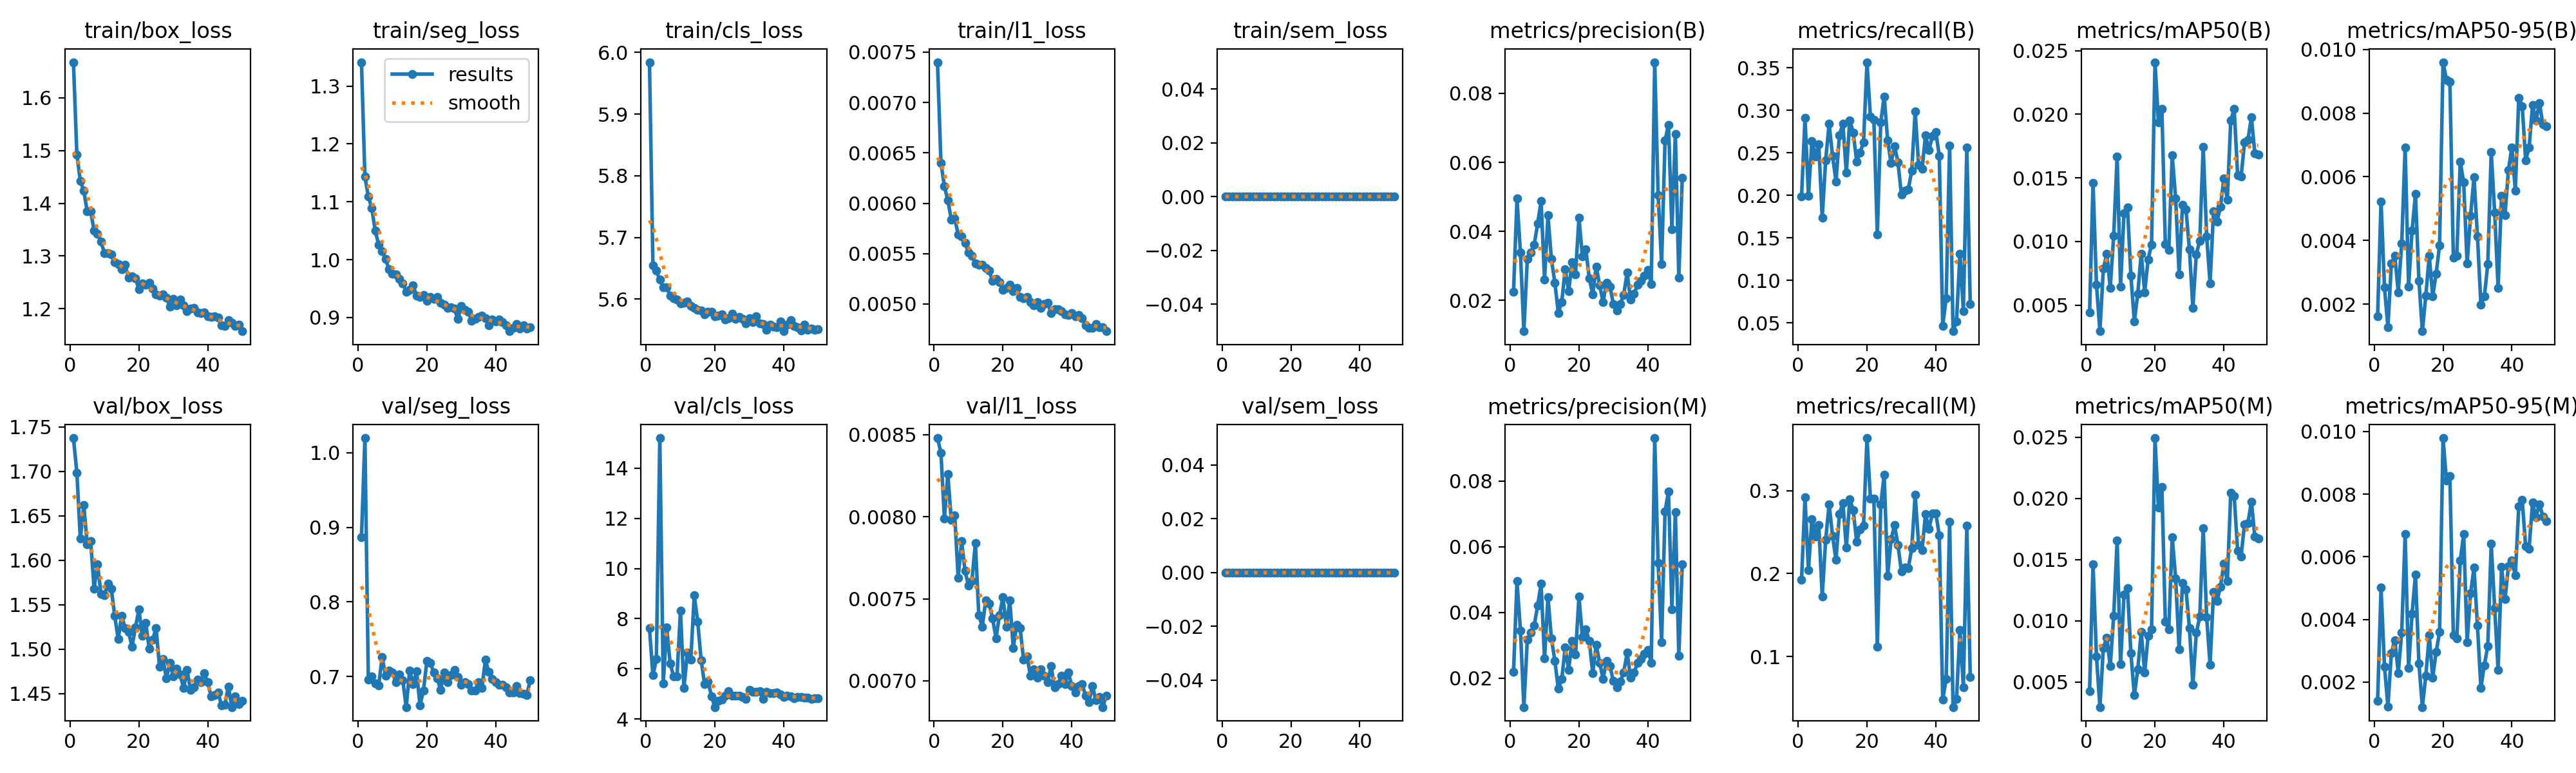

The data file committed next to this chart (first rows):
epoch, time, train/box_loss, train/seg_loss, train/cls_loss, train/l1_loss, train/sem_loss, metrics/precision(B), metrics/recall(B), metrics/mAP50(B), metrics/mAP50-95(B), metrics/precision(M), metrics/recall(M), metrics/mAP50(M), metrics/mAP50-95(M), val/box_loss, val/seg_loss, val/cls_loss, val/l1_loss, val/sem_loss, lr/pg0, lr/pg1, lr/pg2
1, 268.3, 1.668, 1.341, 5.984, 0.0074, 0, 0.02252, 0.1987, 0.0044, 0.00162, 0.02185, 0.1928, 0.00427, 0.0014, 1.738, 0.8863, 7.624, 0.00848, 0, 0.0001997, 0.0001997, 0.08023
2, 501.9, 1.492, 1.143, 5.655, 0.0064, 0, 0.04948, 0.2913, 0.01461, 0.00522, 0.04957, 0.2919, 0.01464, 0.00501, 1.699, 1.019, 5.742, 0.00839, 0, 0.0003996, 0.0003996, 0.06043
3, 734.1, 1.443, 1.109, 5.646, 0.00617, 0, 0.03382, 0.1998, 0.0066, 0.00253, 0.03453, 0.204, 0.00708, 0.00249, 1.624, 0.6959, 6.385, 0.00799, 0, 0.0005991, 0.0005991, 0.04063
4, 966.5, 1.424, 1.089, 5.632, 0.00603, 0, 0.01107, 0.2641, 0.00294, 0.00127, 0.01115, 0.2659, 0.00296, 0.00122, 1.662, 0.7003, 15.2, 0.00826, 0, 0.0007981, 0.0007981, 0.02083
5, 1198, 1.385, 1.05, 5.62, 0.00584, 0, 0.03192, 0.2461, 0.00785, 0.00328, 0.03173, 0.2446, 0.0078, 0.00293, 1.618, 0.691, 5.422, 0.00798, 0, 0.0009961, 0.0009961, 0.001031
6, 1428, 1.385, 1.026, 5.619, 0.00585, 0, 0.03397, 0.2601, 0.00904, 0.00352, 0.03376, 0.2584, 0.00865, 0.00334, 1.622, 0.6883, 7.649, 0.00801, 0, 0.0009945, 0.0009945, 0.0009945
7, 1658, 1.349, 1.015, 5.606, 0.00569, 0, 0.03616, 0.1739, 0.00633, 0.00237, 0.03594, 0.1728, 0.00629, 0.00229, 1.568, 0.7262, 6.225, 0.00763, 0, 0.000992, 0.000992, 0.000992
8, 1889, 1.342, 1.001, 5.601, 0.00567, 0, 0.0422, 0.2415, 0.01046, 0.0039, 0.04204, 0.2406, 0.0104, 0.00358, 1.596, 0.701, 5.705, 0.00785, 0, 0.0009892, 0.0009892, 0.0009892
9, 2120, 1.327, 0.9835, 5.6, 0.00561, 0, 0.0488, 0.2841, 0.0167, 0.00693, 0.04874, 0.2838, 0.01657, 0.00672, 1.562, 0.7079, 5.709, 0.00767, 0, 0.0009859, 0.0009859, 0.0009859
10, 2350, 1.306, 0.9757, 5.594, 0.00551, 0, 0.02606, 0.2465, 0.00647, 0.00255, 0.02597, 0.2455, 0.00646, 0.00244, 1.561, 0.7053, 8.324, 0.00758, 0, 0.0009821, 0.0009821, 0.0009821
11, 2581, 1.305, 0.9749, 5.595, 0.00548, 0, 0.04463, 0.2165, 0.01224, 0.0043, 0.04463, 0.2165, 0.01214, 0.00417, 1.574, 0.6924, 5.226, 0.00761, 0, 0.000978, 0.000978, 0.000978
12, 2811, 1.303, 0.9664, 5.596, 0.0054, 0, 0.03192, 0.2709, 0.01269, 0.00546, 0.03205, 0.272, 0.01269, 0.00544, 1.568, 0.7033, 6.638, 0.00784, 0, 0.0009734, 0.0009734, 0.0009734
13, 3042, 1.288, 0.9586, 5.589, 0.00539, 0, 0.02511, 0.2841, 0.00731, 0.00274, 0.02523, 0.2854, 0.00734, 0.00259, 1.537, 0.6952, 6.364, 0.0074, 0, 0.0009684, 0.0009684, 0.0009684
14, 3272, 1.285, 0.9449, 5.586, 0.00539, 0, 0.01642, 0.227, 0.00369, 0.00115, 0.01673, 0.2314, 0.00393, 0.0012, 1.511, 0.6593, 8.926, 0.00733, 0, 0.000963, 0.000963, 0.000963
15, 3501, 1.275, 0.9472, 5.583, 0.00536, 0, 0.01952, 0.2884, 0.0059, 0.00226, 0.01963, 0.29, 0.00607, 0.0022, 1.538, 0.7082, 7.896, 0.00749, 0, 0.0009572, 0.0009572, 0.0009572
16, 3732, 1.283, 0.9556, 5.582, 0.00533, 0, 0.02903, 0.274, 0.00905, 0.00353, 0.0293, 0.2766, 0.00911, 0.00349, 1.524, 0.6898, 6.354, 0.00747, 0, 0.000951, 0.000951, 0.000951
17, 3962, 1.26, 0.9377, 5.576, 0.00523, 0, 0.02268, 0.24, 0.00601, 0.00225, 0.02255, 0.2387, 0.00577, 0.00214, 1.52, 0.7071, 5.379, 0.00738, 0, 0.0009443, 0.0009443, 0.0009443
18, 4194, 1.261, 0.9353, 5.579, 0.00525, 0, 0.03102, 0.2503, 0.00859, 0.00296, 0.03133, 0.2529, 0.00877, 0.00296, 1.503, 0.6616, 5.499, 0.00726, 0, 0.0009373, 0.0009373, 0.0009373
19, 4425, 1.258, 0.9385, 5.579, 0.00522, 0, 0.02759, 0.2626, 0.00976, 0.00384, 0.02711, 0.258, 0.00933, 0.0036, 1.524, 0.6814, 4.917, 0.0074, 0, 0.0009299, 0.0009299, 0.0009299
20, 4655, 1.237, 0.9291, 5.572, 0.00514, 0, 0.044, 0.3567, 0.0241, 0.0096, 0.04484, 0.3635, 0.02493, 0.00979, 1.545, 0.7208, 4.476, 0.00751, 0, 0.0009222, 0.0009222, 0.0009222
21, 4886, 1.248, 0.9351, 5.573, 0.00516, 0, 0.03268, 0.2928, 0.01939, 0.00905, 0.03244, 0.2906, 0.01925, 0.00844, 1.515, 0.7187, 4.718, 0.00733, 0, 0.0009141, 0.0009141, 0.0009141
22, 5116, 1.245, 0.9317, 5.576, 0.00519, 0, 0.03472, 0.2887, 0.02044, 0.00899, 0.0349, 0.2902, 0.02093, 0.00857, 1.53, 0.7054, 4.786, 0.00749, 0, 0.0009056, 0.0009056, 0.0009056
23, 5347, 1.249, 0.9353, 5.567, 0.00513, 0, 0.02644, 0.1538, 0.00981, 0.00346, 0.03124, 0.1117, 0.00993, 0.00349, 1.501, 0.6976, 4.927, 0.0072, 0, 0.0008967, 0.0008967, 0.0008967
24, 5578, 1.239, 0.9258, 5.57, 0.00516, 0, 0.02169, 0.286, 0.00932, 0.00353, 0.02148, 0.2832, 0.00933, 0.00339, 1.51, 0.6824, 5.1, 0.00734, 0, 0.0008875, 0.0008875, 0.0008875
25, 5809, 1.227, 0.9217, 5.576, 0.00507, 0, 0.02982, 0.3165, 0.01676, 0.00648, 0.03008, 0.3192, 0.01683, 0.00588, 1.524, 0.7059, 4.927, 0.00732, 0, 0.000878, 0.000878, 0.000878
26, 6040, 1.224, 0.9163, 5.569, 0.00506, 0, 0.02444, 0.2648, 0.0134, 0.00582, 0.02468, 0.1974, 0.01349, 0.00672, 1.48, 0.6929, 4.928, 0.00713, 0, 0.0008682, 0.0008682, 0.0008682
27, 6270, 1.227, 0.9178, 5.571, 0.00507, 0, 0.01949, 0.2378, 0.00743, 0.00327, 0.01978, 0.2413, 0.00767, 0.00328, 1.489, 0.7017, 4.925, 0.00715, 0, 0.000858, 0.000858, 0.000858
28, 6502, 1.221, 0.9154, 5.568, 0.00502, 0, 0.02515, 0.258, 0.01289, 0.00478, 0.02518, 0.2584, 0.0131, 0.00483, 1.467, 0.7088, 4.879, 0.00703, 0, 0.0008476, 0.0008476, 0.0008476
29, 6733, 1.204, 0.897, 5.561, 0.00499, 0, 0.02405, 0.2391, 0.01252, 0.00599, 0.02361, 0.2347, 0.01256, 0.00565, 1.485, 0.6999, 4.809, 0.00707, 0, 0.0008368, 0.0008368, 0.0008368
30, 6963, 1.219, 0.9198, 5.57, 0.00502, 0, 0.01899, 0.2011, 0.00936, 0.00413, 0.01911, 0.2024, 0.00941, 0.0038, 1.469, 0.6895, 5.174, 0.00702, 0, 0.0008258, 0.0008258, 0.0008258
31, 7194, 1.206, 0.9136, 5.563, 0.00496, 0, 0.0171, 0.2055, 0.00479, 0.00199, 0.01726, 0.2073, 0.0048, 0.00181, 1.478, 0.6927, 5.08, 0.00707, 0, 0.0008145, 0.0008145, 0.0008145
32, 7425, 1.218, 0.9103, 5.573, 0.005, 0, 0.01893, 0.2073, 0.009, 0.00224, 0.01888, 0.2068, 0.00902, 0.00254, 1.471, 0.6904, 5.073, 0.00703, 0, 0.0008029, 0.0008029, 0.0008029
33, 7656, 1.207, 0.8942, 5.561, 0.00501, 0, 0.02163, 0.229, 0.01005, 0.00325, 0.02175, 0.2303, 0.01034, 0.00315, 1.456, 0.6812, 5.12, 0.00699, 0, 0.0007911, 0.0007911, 0.0007911
34, 7888, 1.196, 0.8976, 5.56, 0.00491, 0, 0.02803, 0.2988, 0.01743, 0.00678, 0.02772, 0.2955, 0.01759, 0.00642, 1.477, 0.6818, 4.792, 0.00709, 0, 0.0007791, 0.0007791, 0.0007791
35, 8120, 1.2, 0.901, 5.551, 0.00495, 0, 0.02021, 0.236, 0.01042, 0.00488, 0.02011, 0.2349, 0.0103, 0.00437, 1.454, 0.693, 5.095, 0.00696, 0, 0.0007668, 0.0007668, 0.0007668
36, 8350, 1.201, 0.903, 5.559, 0.00495, 0, 0.02186, 0.231, 0.00671, 0.00251, 0.02163, 0.2286, 0.00643, 0.00238, 1.457, 0.6852, 5.034, 0.00698, 0, 0.0007543, 0.0007543, 0.0007543
37, 8580, 1.193, 0.8987, 5.556, 0.00493, 0, 0.02453, 0.2711, 0.01236, 0.00541, 0.02459, 0.2718, 0.01238, 0.00567, 1.466, 0.7225, 5.02, 0.00703, 0, 0.0007416, 0.0007416, 0.0007416
38, 8811, 1.192, 0.8862, 5.555, 0.0049, 0, 0.02564, 0.2531, 0.01157, 0.00479, 0.02571, 0.2538, 0.01161, 0.00464, 1.463, 0.7062, 5.049, 0.00698, 0, 0.0007287, 0.0007287, 0.0007287
39, 9041, 1.193, 0.8965, 5.563, 0.00489, 0, 0.02714, 0.2702, 0.01271, 0.00622, 0.02738, 0.2726, 0.01277, 0.00569, 1.473, 0.6967, 4.972, 0.00705, 0, 0.0007157, 0.0007157, 0.0007157
40, 9272, 1.185, 0.8931, 5.548, 0.00491, 0, 0.02882, 0.2748, 0.01496, 0.00693, 0.0286, 0.2727, 0.01468, 0.00589, 1.463, 0.6926, 4.89, 0.00697, 0, 0.0007024, 0.0007024, 0.0007024
41, 9503, 1.185, 0.8966, 5.559, 0.00488, 0, 0.02472, 0.2465, 0.01328, 0.00557, 0.02469, 0.2461, 0.01325, 0.0054, 1.447, 0.6891, 4.939, 0.00693, 0, 0.0006891, 0.0006891, 0.0006891
42, 9733, 1.186, 0.8925, 5.566, 0.00489, 0, 0.08903, 0.04668, 0.01953, 0.00848, 0.09312, 0.04834, 0.02044, 0.00761, 1.448, 0.6892, 4.91, 0.00697, 0, 0.0006755, 0.0006755, 0.0006755
43, 9964, 1.183, 0.8865, 5.557, 0.00486, 0, 0.05051, 0.07921, 0.02041, 0.00822, 0.05511, 0.0726, 0.02022, 0.00781, 1.451, 0.6856, 4.823, 0.00698, 0, 0.0006619, 0.0006619, 0.0006619
44, 10194, 1.169, 0.8762, 5.555, 0.00479, 0, 0.03048, 0.2584, 0.01523, 0.00652, 0.03093, 0.2623, 0.01572, 0.00633, 1.437, 0.6792, 4.884, 0.00691, 0, 0.0006482, 0.0006482, 0.0006482
45, 10424, 1.167, 0.8822, 5.55, 0.00476, 0, 0.06629, 0.04025, 0.01509, 0.00691, 0.07074, 0.03896, 0.01527, 0.00626, 1.438, 0.6789, 4.887, 0.00687, 0, 0.0006343, 0.0006343, 0.0006343
46, 10655, 1.178, 0.8892, 5.559, 0.00476, 0, 0.07091, 0.05201, 0.01777, 0.00825, 0.07686, 0.0487, 0.0179, 0.00773, 1.458, 0.6879, 4.845, 0.00697, 0, 0.0006204, 0.0006204, 0.0006204
47, 10888, 1.173, 0.8813, 5.551, 0.0048, 0, 0.04059, 0.131, 0.01802, 0.00777, 0.04093, 0.1321, 0.018, 0.00727, 1.435, 0.6779, 4.864, 0.00688, 0, 0.0006064, 0.0006064, 0.0006064
48, 11119, 1.168, 0.8866, 5.552, 0.00477, 0, 0.06825, 0.06396, 0.01976, 0.00832, 0.07054, 0.06267, 0.01974, 0.00768, 1.447, 0.6768, 4.797, 0.0069, 0, 0.0005923, 0.0005923, 0.0005923
49, 11350, 1.169, 0.8806, 5.55, 0.00477, 0, 0.0266, 0.2564, 0.01693, 0.00764, 0.02671, 0.2575, 0.01689, 0.00729, 1.438, 0.6753, 4.836, 0.00684, 0, 0.0005783, 0.0005783, 0.0005783
50, 11582, 1.157, 0.8837, 5.551, 0.00473, 0, 0.0556, 0.07205, 0.01683, 0.00759, 0.05469, 0.07517, 0.01671, 0.00713, 1.442, 0.6948, 4.826, 0.00691, 0, 0.0005641, 0.0005641, 0.0005641
